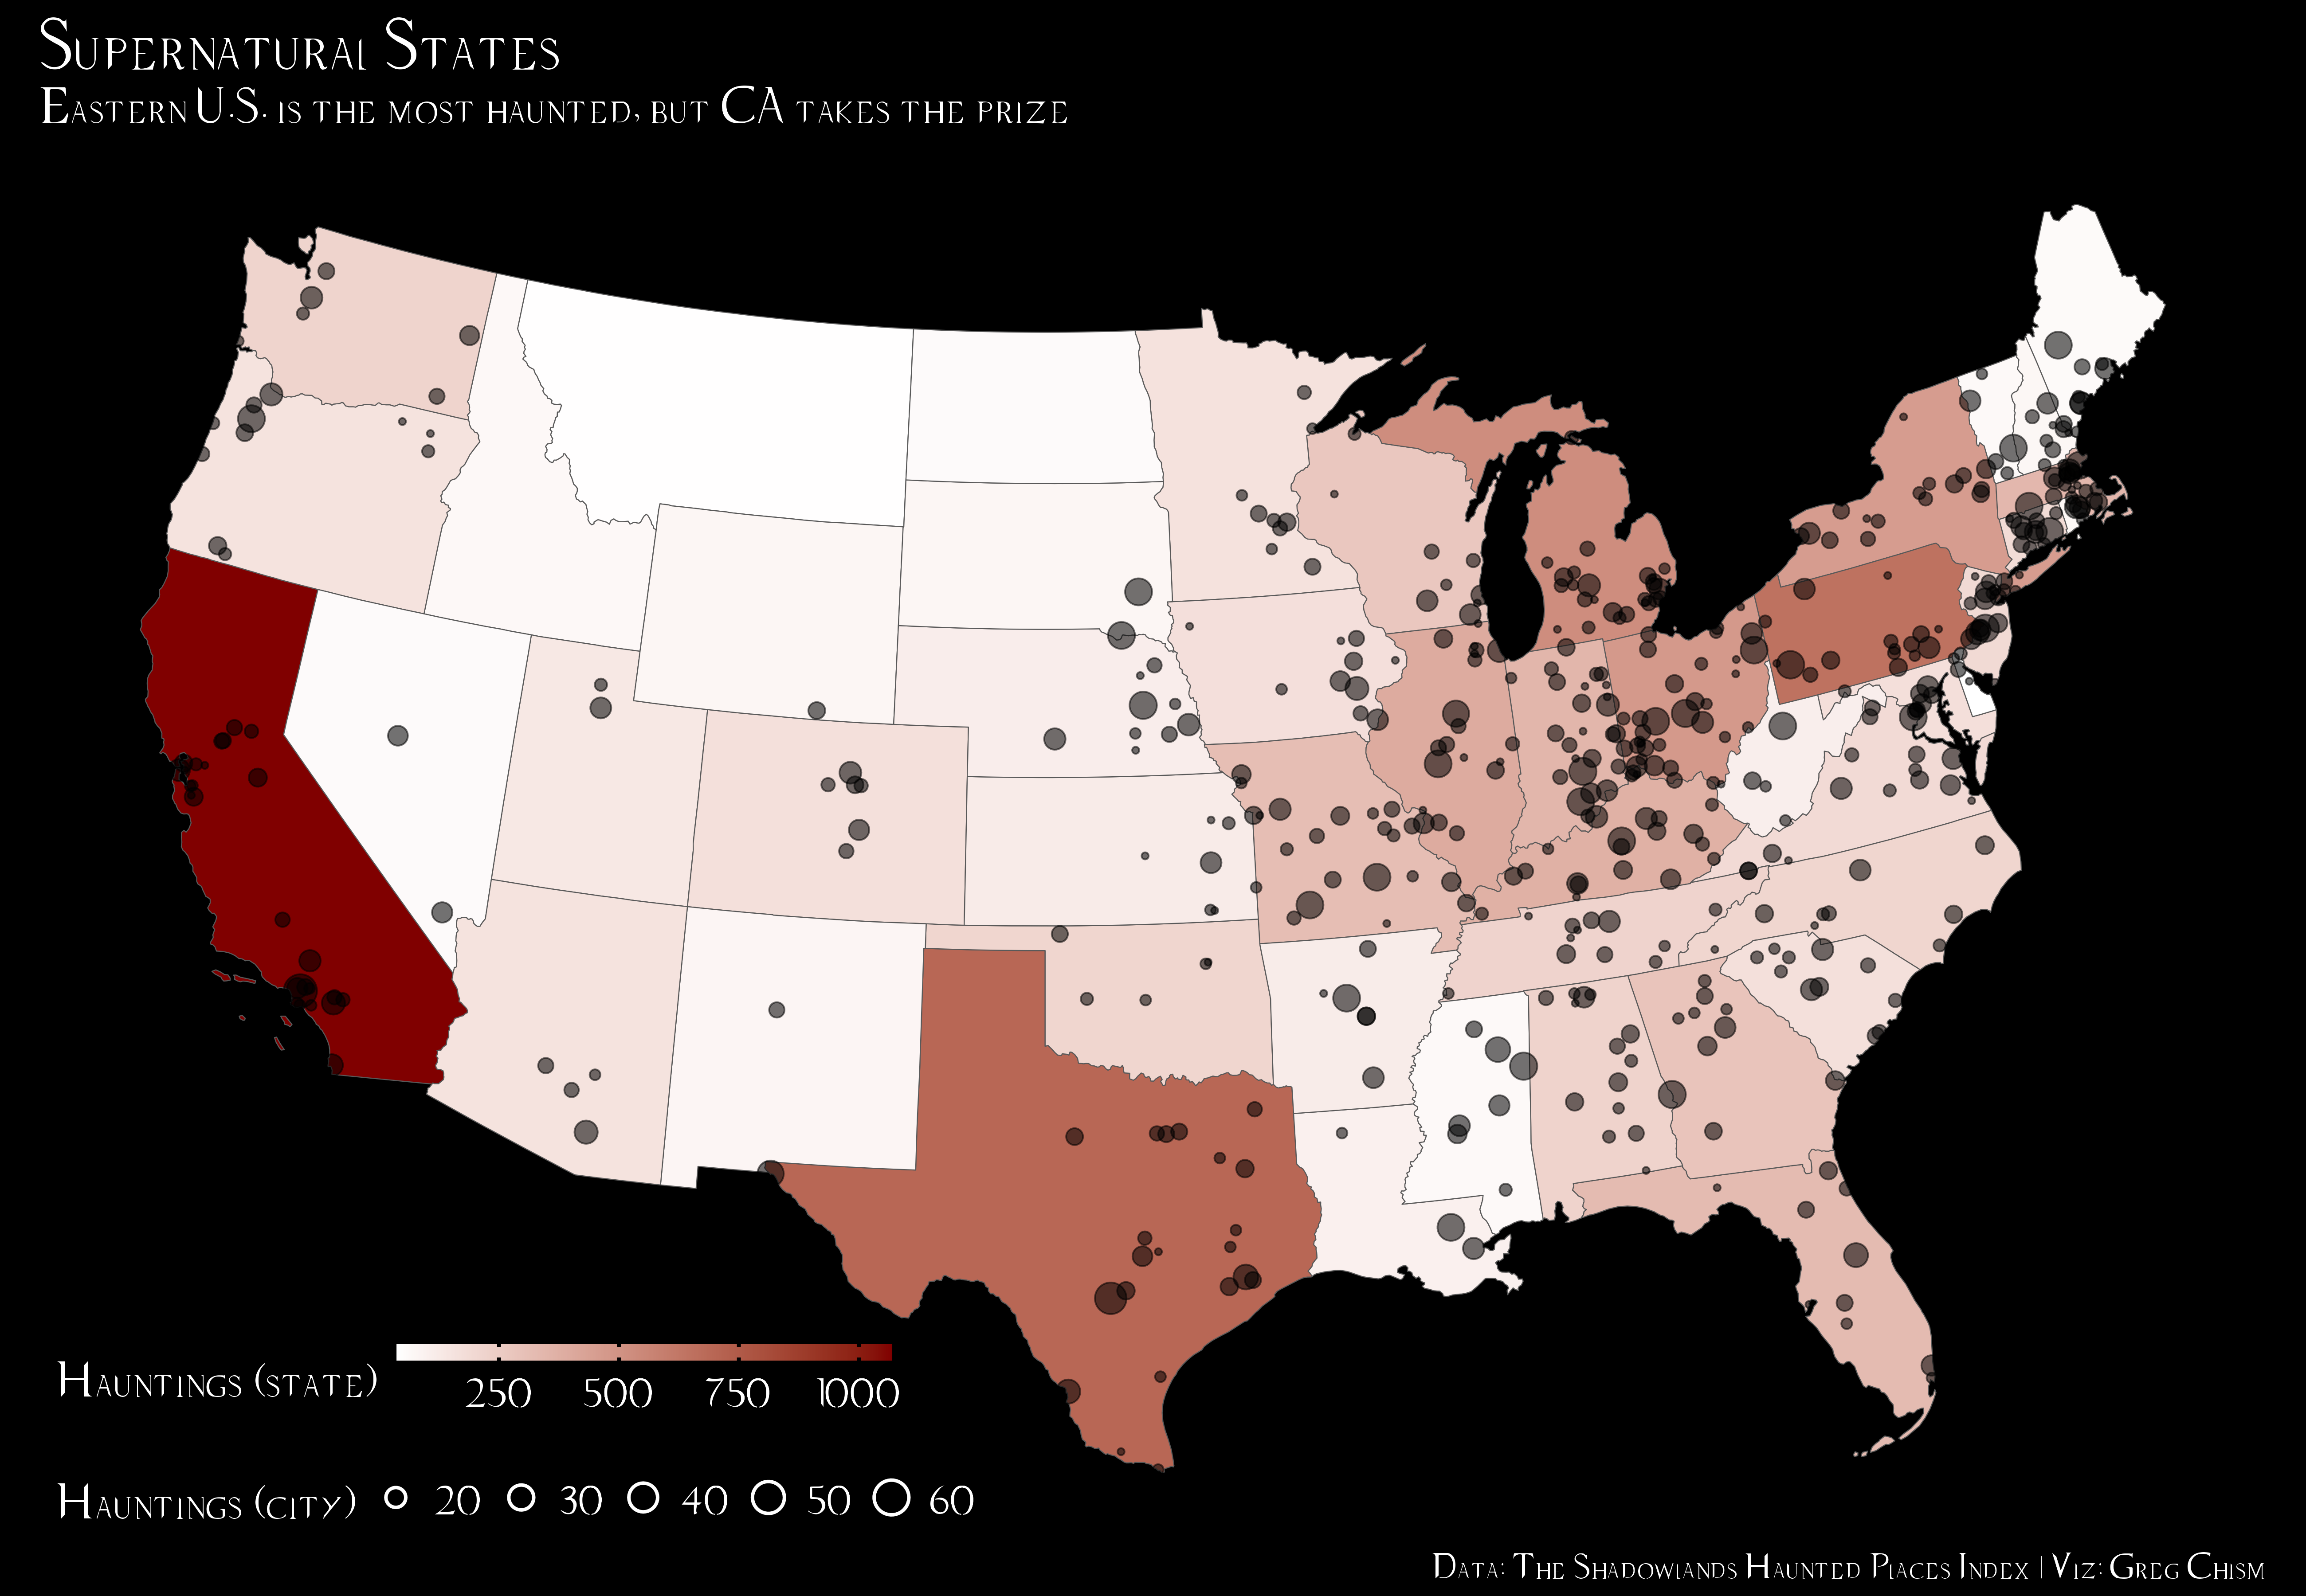

This figure's R source:
# Title: Supernatural States
# Author: Greg Chism
# Date: 10/10/2022
# Description: Quantifying the number of hauntings in both states and cities in the U.S. using the 10-Oct-2023 #tidytuesday dataset

# Load required packages ----------------------------------
if(!require(pacman))
  install.packages("pacman")

pacman::p_load(tidyverse,
               sf,
               USAboundaries,
               biscale,
               patchwork,
               RColorBrewer,
               here,
               showtext)

# Load data -----------------------------------------------
haunted_places <- readr::read_csv('https://raw.githubusercontent.com/rfordatascience/tidytuesday/master/data/2023/2023-10-10/haunted_places.csv')

# Load fonts

showtext_auto()

# Define colors -------------------------------------------

bg_color <- "black"
text_color <- "white"

# Data wrangling ------------------------------------------

crs_use <- "+proj=laea +lat_0=30 +lon_0=-95"

counts_city <- haunted_places |> 
  filter(state_abbrev != "AK" & state_abbrev != "HI") |>
  rename(long = city_longitude, lat = city_latitude) |>
  select(long, lat, city, state) |> 
  drop_na() |>
  group_by(city) |>
  summarise(count = n())

counts_state <- haunted_places |> 
  filter(state_abbrev != "AK" & state_abbrev != "HI") |>
  rename(long = city_longitude, lat = city_latitude) |>
  select(long, lat, city, state) |> 
  drop_na() |>
  group_by(state) |>
  summarise(count = as.numeric(n()))

coords <- haunted_places |> 
  filter(state_abbrev != "AK" & state_abbrev != "HI") |>
  rename(long = city_longitude, lat = city_latitude) |>
  select(long, lat, city, state) |> 
  left_join(counts_city) |>
  filter(count > 10) |>
  drop_na() |>
  distinct() |>
  st_as_sf(coords = c("long", "lat"), crs = 4326) 

# Build the map 
usa_sf <- us_states(resolution = "low") %>% 
  dplyr::filter(!state_abbr %in% c("PR", "AK", "HI")) %>% 
  st_transform(crs = crs_use) |>
  rename(state = state_name) |>
  left_join(counts_state) 

ggplot(usa_sf, aes(fill = count)) +
  geom_sf() +
  geom_sf(data = coords, aes(size = count, alpha = 0.005), shape = 21, fill = "black") +
  coord_sf(crs = st_crs("+proj=laea +lat_0=45 +lon_0=-100 +x_0=0 +y_0=0 +a=6370997 +b=6370997 +units=m +no_defs"), datum = NA) +
  scale_size_continuous(guide = guide_legend(override.aes = list(fill = "transparent", color = "white", stroke = 1))) + # Override the aesthetics
  scale_fill_gradient(low = "white", high = "#800000") +
  scale_shape_identity() +
  guides(alpha = "none",
         fill = guide_colourbar(barwidth = 14, barheight = 0.5, 
                                frame.colour = "black", ticks.colour = "black", ticks.linewidth = 0.75,
                                order = 2)) +
  labs(size = "Hauntings (city)",
       fill = "Hauntings (state)",
       title = "Supernatural States",
       subtitle = "Eastern U.S. is the most haunted, but CA takes the prize",
       caption = "Data: The Shadowlands Haunted Places Index | Viz: Greg Chism") +
  ggthemes::theme_map(base_family = "Supernatural Knight", base_size = 14) +
  theme(legend.position = c(0, 0),
        legend.justification = c(0, 0),
        legend.direction = "horizontal",
        text = element_text(color = "white"),
        plot.background = element_rect(fill = "black"),
        legend.background = element_rect(fill = "black"),
        legend.key = element_blank(),
        plot.title = element_text(size = 20),
        plot.caption = element_text(size = 10))

ggsave(plot = last_plot(), here("2023", "2023-10-10", "20231010.png"), height = 9, width = 13, units = "in", dpi = 400)


